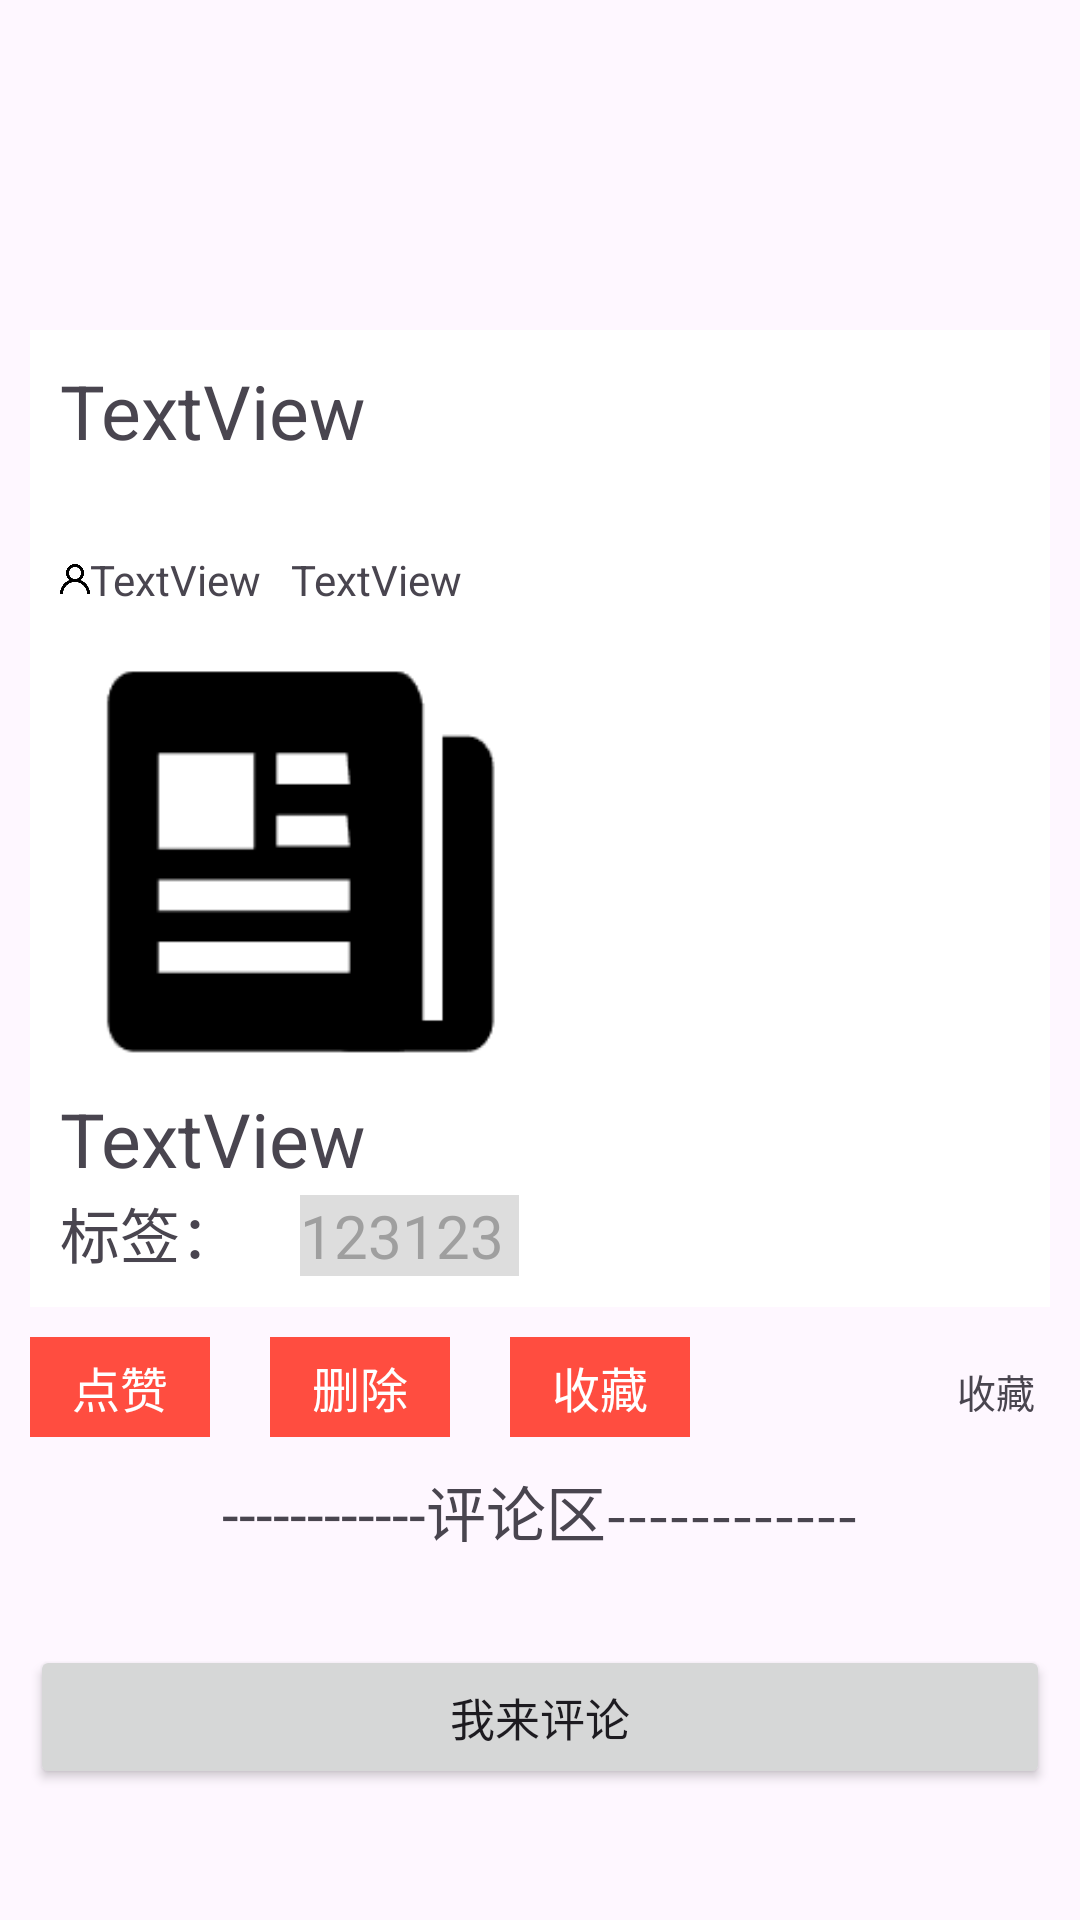

Write the Android layout XML for this screen, with the resource values it uses.
<!-- AndroidManifest.xml: application theme Theme.Lvapp -->
<!-- res/layout/activity_form_detail.xml -->
<?xml version="1.0" encoding="utf-8"?>
<androidx.core.widget.NestedScrollView xmlns:android="http://schemas.android.com/apk/res/android"
    xmlns:app="http://schemas.android.com/apk/res-auto"
    xmlns:tools="http://schemas.android.com/tools"
    android:id="@+id/main"
    android:layout_width="match_parent"
    android:layout_height="match_parent"

    tools:context=".ui.dashboard.FormDetailActivity">

    <LinearLayout
        android:layout_width="match_parent"
        android:layout_height="match_parent"
        android:orientation="vertical"
        android:paddingBottom="200sp"
        android:layout_marginTop="100sp"
        android:padding="10sp">

        <LinearLayout
            android:layout_width="match_parent"
            android:orientation="vertical"
            android:padding="10sp"
            android:background="@color/white"
            android:layout_height="wrap_content">
            <TextView
                android:id="@+id/title"
                android:layout_width="match_parent"
                android:layout_height="wrap_content"
                android:layout_marginBottom="20sp"
                android:text="TextView"
                android:textSize="25sp" />

            <LinearLayout
                android:layout_width="match_parent"
                android:layout_height="match_parent"
                android:layout_marginTop="10sp"
                android:layout_marginBottom="10sp"
                android:gravity="center_vertical"
                android:orientation="horizontal">

                <ImageView
                    android:id="@+id/imageView2"
                    android:layout_width="10sp"
                    android:layout_height="10sp"
                    app:srcCompat="@drawable/my_a" />

                <TextView
                    android:id="@+id/username"
                    android:layout_width="wrap_content"
                    android:layout_height="wrap_content"
                    android:layout_marginRight="10sp"
                    android:text="TextView" />

                <TextView
                    android:id="@+id/date"
                    android:layout_width="wrap_content"
                    android:layout_height="wrap_content"
                    android:layout_weight="1"
                    android:text="TextView" />
            </LinearLayout>

            <ImageView
                android:id="@+id/image"
                android:layout_width="150sp"
                android:layout_height="150sp"
                android:layout_gravity="left"
                app:srcCompat="@drawable/article_a" />

            <TextView
                android:id="@+id/content"
                android:layout_width="match_parent"
                android:layout_height="wrap_content"
                android:text="TextView"
                android:textSize="25sp" />

            <LinearLayout
                android:layout_width="match_parent"
                android:layout_height="wrap_content"
                android:orientation="horizontal">

                <TextView
                    android:layout_width="wrap_content"
                    android:layout_height="wrap_content"
                    android:text="标签："
                    android:textSize="20sp" />

                <TextView
                    android:id="@+id/tag"
                    android:layout_width="wrap_content"
                    android:layout_height="wrap_content"
                    android:layout_marginLeft="20sp"
                    android:background="#DDDDDD"
                    android:text="123123 "
                    android:textColor="#9F9F9F"
                    android:textSize="20sp" />
            </LinearLayout>

        </LinearLayout>

        <LinearLayout
            android:layout_width="match_parent"
            android:layout_height="wrap_content"
            android:layout_marginTop="10sp"
            android:orientation="horizontal">


            <TextView
                android:id="@+id/likesbtn"
                android:layout_width="60sp"
                android:layout_height="wrap_content"
                android:background="#FF4D40"
                android:gravity="center"
                android:padding="5sp"
                android:text="点赞"
                android:textColor="@color/white"

                android:textSize="16sp" />

            <TextView
                android:id="@+id/delbtn"
                android:layout_width="60sp"
                android:layout_height="wrap_content"
                android:layout_marginLeft="20sp"
                android:background="#FF4D40"
                android:gravity="center"
                android:padding="5sp"
                android:text="删除"
                android:textColor="@color/white"

                android:textSize="16sp" />
            <TextView
                android:id="@+id/favbtn"
                android:layout_width="60sp"
                android:layout_height="wrap_content"
                android:layout_marginLeft="20sp"
                android:background="#FF4D40"
                android:gravity="center"
                android:padding="5sp"
                android:text="收藏"
                android:textColor="@color/white"

                android:textSize="16sp" />


            <TextView
                android:id="@+id/clicksandlikes"
                android:layout_width="match_parent"
                android:layout_height="wrap_content"
                android:layout_marginLeft="20sp"
                android:gravity="right"
                android:padding="5sp"
                android:text="收藏"

                android:textSize="13sp" />
        </LinearLayout>
        <TextView
            android:layout_width="match_parent"
            android:text="------------评论区------------"
            android:textSize="20sp"
            android:gravity="center"
            android:layout_marginTop="10sp"
            android:layout_marginBottom="10sp"
            android:layout_height="wrap_content"/>
        <androidx.recyclerview.widget.RecyclerView
            android:id="@+id/recyclerview"
            android:layout_width="match_parent"
            android:layout_height="wrap_content" />
        <Button
            android:id="@+id/gocomment"
            android:layout_marginTop="20sp"
            android:layout_width="match_parent"
            android:layout_height="wrap_content"
            android:layout_marginBottom="200sp"
            android:textSize="15sp"
            android:text="我来评论"/>

    </LinearLayout>
</androidx.core.widget.NestedScrollView>
<!-- resources referenced by this layout -->
<resources>
  <!-- drawable article_a: png bitmap (drawable, 2421 bytes) -->
  <!-- drawable my_a: png bitmap (drawable, 3758 bytes) -->
  <style name="Theme.Lvapp" parent="Theme.Material3.Light">
          
          <item name="colorPrimary">#F44336</item>
          <item name="colorPrimaryVariant">#FF5722</item>
          <item name="colorOnPrimary">@color/white</item>
          
          <item name="colorSecondary">@color/teal_200</item>
          <item name="colorSecondaryVariant">@color/teal_700</item>
          <item name="colorOnSecondary">@color/black</item>
          
          <item name="android:statusBarColor">?attr/colorPrimaryVariant</item>
          
      </style>
  <!-- not gathered from this repository: default colours our renderer supplied (Android Studio template values) -->
  <color name="teal_200">#FF03DAC5</color>
  <color name="teal_700">#FF018786</color>
  <color name="black">#FF000000</color>
  <color name="white">#FFFFFFFF</color>
</resources>
